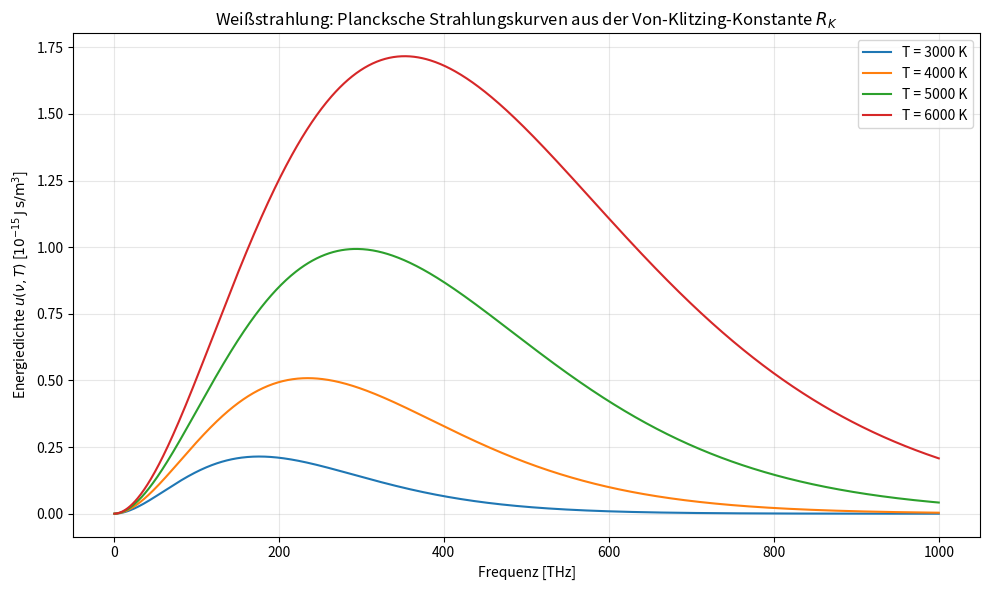

Write Python code to recreate this figure.
import numpy as np
import matplotlib.pyplot as plt

# Konstanten
c_val = 299792458       # Lichtgeschwindigkeit [m/s]
kB_val = 1.380649e-23   # Boltzmann-Konstante [J/K]
e_val = 1.602176634e-19 # Elementarladung [C]

# Von-Klitzing-Konstante R_K = h/e² → daraus h = e²·R_K
R_K = 25812.80745  # Von-Klitzing [Ω], festgelegt
h = (e_val**2) * R_K

def planck_spectrum(f, T):
    """Spektrale Energiedichte u(ν,T) der Weißstrahlung, nur aus R_K (und e, c, k_B)."""
    exponent = (h * f) / (kB_val * T)
    with np.errstate(over='ignore'):
        factor = (8 * np.pi * h * f**3) / (c_val**3)
        distribution = 1.0 / (np.exp(exponent) - 1.0)
    return factor * distribution

frequencies = np.linspace(1e12, 1000e12, 1000)  # 1 … 1000 THz
temperatures = [3000, 4000, 5000, 6000]  # K

plt.figure(figsize=(10, 6))
for T in temperatures:
    u = planck_spectrum(frequencies, T)
    plt.plot(frequencies / 1e12, u * 1e15, label=f'T = {T} K')

plt.title(r'Weißstrahlung: Plancksche Strahlungskurven aus der Von-Klitzing-Konstante $R_K$')
plt.xlabel('Frequenz [THz]')
plt.ylabel(r'Energiedichte $u(\nu, T)$ [$10^{-15}\,\mathrm{J\,s/m^3}$]')
plt.legend()
plt.grid(True, which="both", ls="-", alpha=0.3)
plt.tight_layout()
plt.savefig('planck_bamberg_model.png')
plt.show()
